Photos from the image-classification dataset "dataset" in the GitHub repository Sabira687/Coins. Its 5 classes are: 100 tenge, 10 tenge, 20 tenge, 50 tenge, 5 tenge.

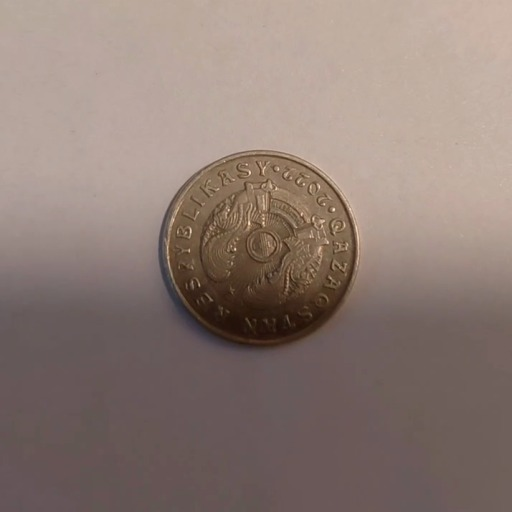
Label: 50 tenge

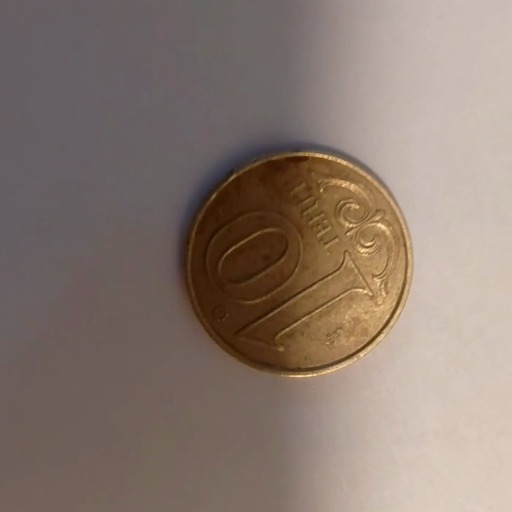
Label: 10 tenge

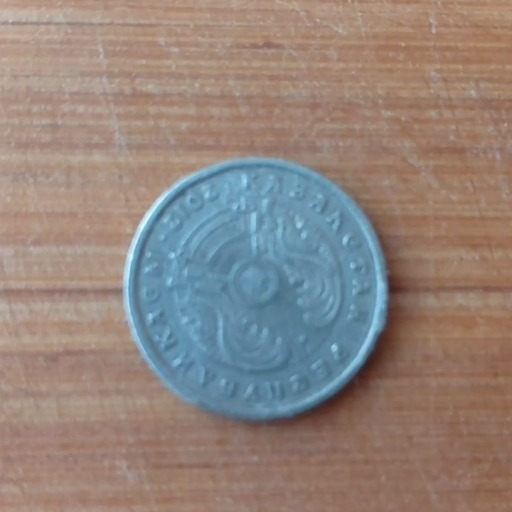
Label: 20 tenge

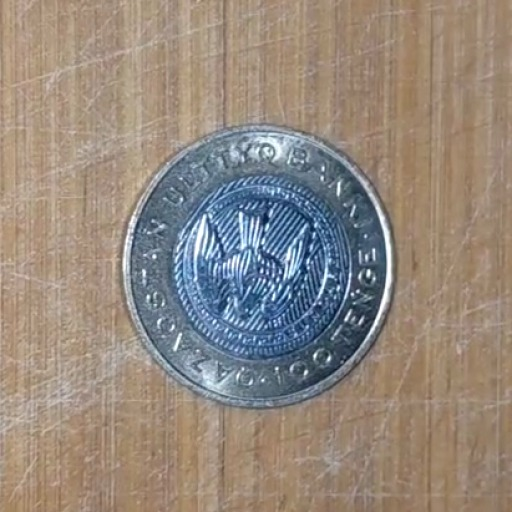
Label: 100 tenge

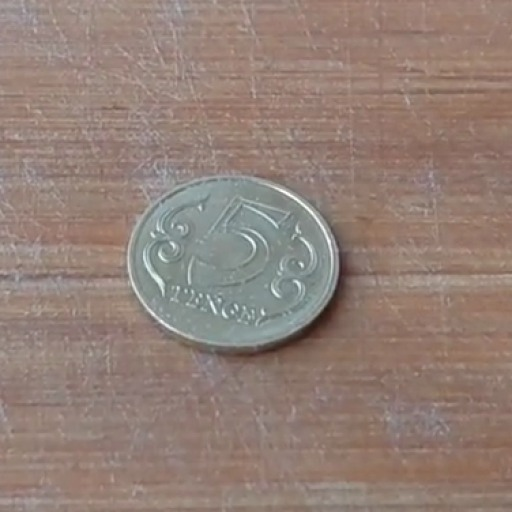
Label: 5 tenge

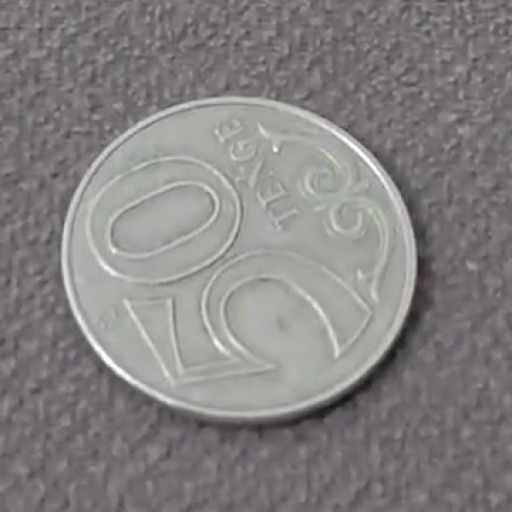
Label: 50 tenge
